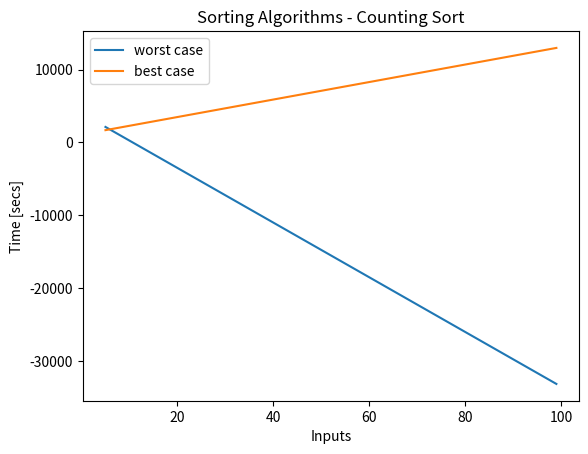

The matplotlib source for this figure:
# -*- coding: utf-8 -*-
"""
Created on Thu Jun  1 20:48:46 2023
@author: giorg
"""

'Import main libraries'
import numpy as np
import math as math
import time
import matplotlib.pyplot as plt
import random




# SORTING ALGORITHMS - COUNTING SORT

'''
COUNTING SORT 

The algorithm Counting Sort is a classico esempio of algorithm of sorting
lineare, diversamente dagli sorting algorithms basati on the comparison visti
fino ad ora (Insertion Sort, Selection Sort, Bubble Sort, Merge Sort, Quick
Sort and Heap Sort). The fatto that si basi on a approccio diverso, the consente
of having an even lower computational cost compared to the lower bound
valido for the algorithms basati on the comparison. Esso, indeed, ha cost Θ(n) 
instead of Θ(nlogn).'

* Caratteristiche Principali *
The caratteristiche principali than the algorithm COUNTING SORT are the following:
    - ITERATIVE Algorithm (NON RICORSIVO!!)
    - Presenta 2 formulazioni leggermente different to second that sia o less
      accettabile that the elements del vector to be sorted siano sovrascritti
      (presenza of data satellite/metadata)
    - Processo of sorting IN LOCO (versione Classica) and NON IN LOCO 
      (versione Avanzata)
    - Works only for positive integer values 
        - if not siano interi e/o positivi, it is necessary to make them 
          such first of eseguire the algorithm and poi ritrasformarli nel loro
          original value'
    
- Computational Cost: Θ(n)

'''


'CLASSIC VERSION - No Satellite Data'

def countingSortv1(To):                                        # T(n)
    '1. Search value intero massimo k'
    imax=0                                                    # Θ(1)
    for the in range(0,len(To),1):                               # n*Θ(1)+Θ(1)
        if To[imax]<To[the]:                                      # Θ(1)
            imax=the                                            # Θ(1)
    k=To[imax]                                                 # Θ(1)
    '2. Inizializzazione auxiliary vector C'
    C=[0]*(k+1)                                               # Θ(1)
    '3. Counting instances of equal values present in A'
    for the in range(0,len(To),1):                               # n*Θ(1)+Θ(1)
        C[To[the]]=C[To[the]]+1                                     # Θ(1)
    '4. Substitution of values ordinati nel vector To'
    j=0                                                       # Θ(1)
    for the in range(0,len(C),1):                               # k*Θ(1)+Θ(1)
        while C[the]>0:                                         # tk**Θ(1)+Θ(1)
            To[j]=the                                            # Θ(1)
            j+=1                                              # Θ(1)
            C[the]-=1                                           # Θ(1)
    return                                                    # Θ(1)


'ADVANCED VERSION - Satellite Data'

def countingSortv2(To):                                        # T(n)
    '1. Search value intero massimo k'
    imax=0                                                    # Θ(1)
    for the in range(0,len(To),1):                               # n*Θ(1)+Θ(1)
        if To[imax]<To[the]:                                      # Θ(1)
            imax=the                                            # Θ(1)
    k=To[imax]                                                 # Θ(1)
    '2. Inizializzazione auxiliary vector C'
    C=[0]*(k+1)                                               # Θ(1)
    '3. Counting instances of equal values present in A'
    for the in range(0,len(To),1):                               # n*Θ(1)+Θ(1)
        C[To[the]]=C[To[the]]+1                                     # Θ(1)
    '4. Conteggio number values minori o uguali to the'    
    for the in range(1,len(C),1):                               # k*Θ(1)+Θ(1)
        C[the]=C[the]+C[the-1]                                      # Θ(1) 
    '5. Substitution of sorted values in vector B'
    B=[0]*len(To)                                              # Θ(1)
    for the in range(0,len(To),1):                               # n*Θ(1)+Θ(1)
        B[C[To[the]]-1]=To[the]                                     # Θ(1)
        C[To[the]]-=1                                            # Θ(1)
    '6. Copy values vector B in vector To'
    for the in range (0,len(To),1):                              # n*Θ(1)+Θ(1)
        To[the]=B[the]                                             # Θ(1) 
    return                                                    # Θ(1)    



# Input size: number n of elements in array To
# Best case and worst case coincide.
# Computational Cost: T(n)=+Θ(1)+n*Θ(1)+n*Θ(1)+k*Θ(1)+n*Θ(1)+n*Θ(1)+Θ(1)
# T(n)=Θ(5n)=Θ(n)


'Counting Sort - Versione Classica'

A1=[56,1,5,3,7,8,2,11,32]
A2=[11,2,3,8,5,32,33,81,12,18,54,42,38,1,9]
A3=[101,23,84,33,61,41,32,1,2,3,4,6,5]
Aworst=[87,1,25,5,21,8,11,23,3,31]
Abest=[1,5,6,31,44,53,98,101]

countingSortv1(A1)   
countingSortv1(A2) 
countingSortv1(A3) 
countingSortv1(Aworst)
countingSortv1(Abest)


'Counting Sort - Versione Avanzata'

A1=[56,1,5,3,7,8,2,11,32]
A2=[11,2,3,8,5,32,33,81,12,18,54,42,38,1,9]
A3=[101,23,84,33,61,41,32,1,2,3,4,6,5]
Aworst=[87,1,25,5,21,8,11,23,3,31]
Abest=[1,5,6,31,44,53,98,101]

countingSortv2(A1)   
countingSortv2(A2) 
countingSortv2(A3) 
countingSortv2(Aworst)
countingSortv2(Abest)



# GRAPHICAL REPRESENTATION


def rappresentazioneGrafica(data_x,data_y,tolerance,title,legendLabel):
    
    delta_max = tolerance # maximum difference in y between two points
    delta = 0 # running correction value
    data_cor = [] # corrected array
    data_cor.append(data_y[0])   # we append two first points
    data_cor.append(data_y[1])
    the=0
    
    for the in range(0,len(data_x)-2): # two first points are allready appended
        the += 2
        delta_i = data_y[the] - data_y[the-1]
        if np.abs(delta_i) > delta_max:
            delta += (delta_i - (data_cor[the-1] - data_cor[the-2]))
            data_cor.append(data_y[the]-delta)
        else:
            data_cor.append(data_y[the]-delta)
    
    
    plt.plot(data_x, data_cor,label=legendLabel)
    
    plt.xlabel('Inputs')
    plt.ylabel('Time [secs]')
    plt.legend()
    plt.title(title)



stepsA=[]
for the in range(5,100,1):
    Alist=list(range(0,the,1))    # DATI  IN INPUT ORDINATI
    tic=time.perf_counter_ns()
    countingSortv1(Alist)
    toc=time.perf_counter_ns()
    stepsA.append(abs(round(toc-tic,8)))


stepsB=[]
for the in range(5,100,1):
    Blist=list(range(0,the,1))
    'RANDOMIZZAZIONE DATI IN INPUT!'
    random.shuffle(Blist)       # DATI IN INPUT DISORDINATI
    tic=time.perf_counter_ns()
    countingSortv1(Blist)
    toc=time.perf_counter_ns()
    stepsB.append(abs(round(toc-tic,8)))

    
rappresentazioneGrafica(range(5,100,1),stepsA,1,"Sorting Algorithms "  
                        "- Counting Sort","worst case")

rappresentazioneGrafica(range(5,100,1),stepsB,1,"Sorting Algorithms "  
                        "- Counting Sort","best case")
